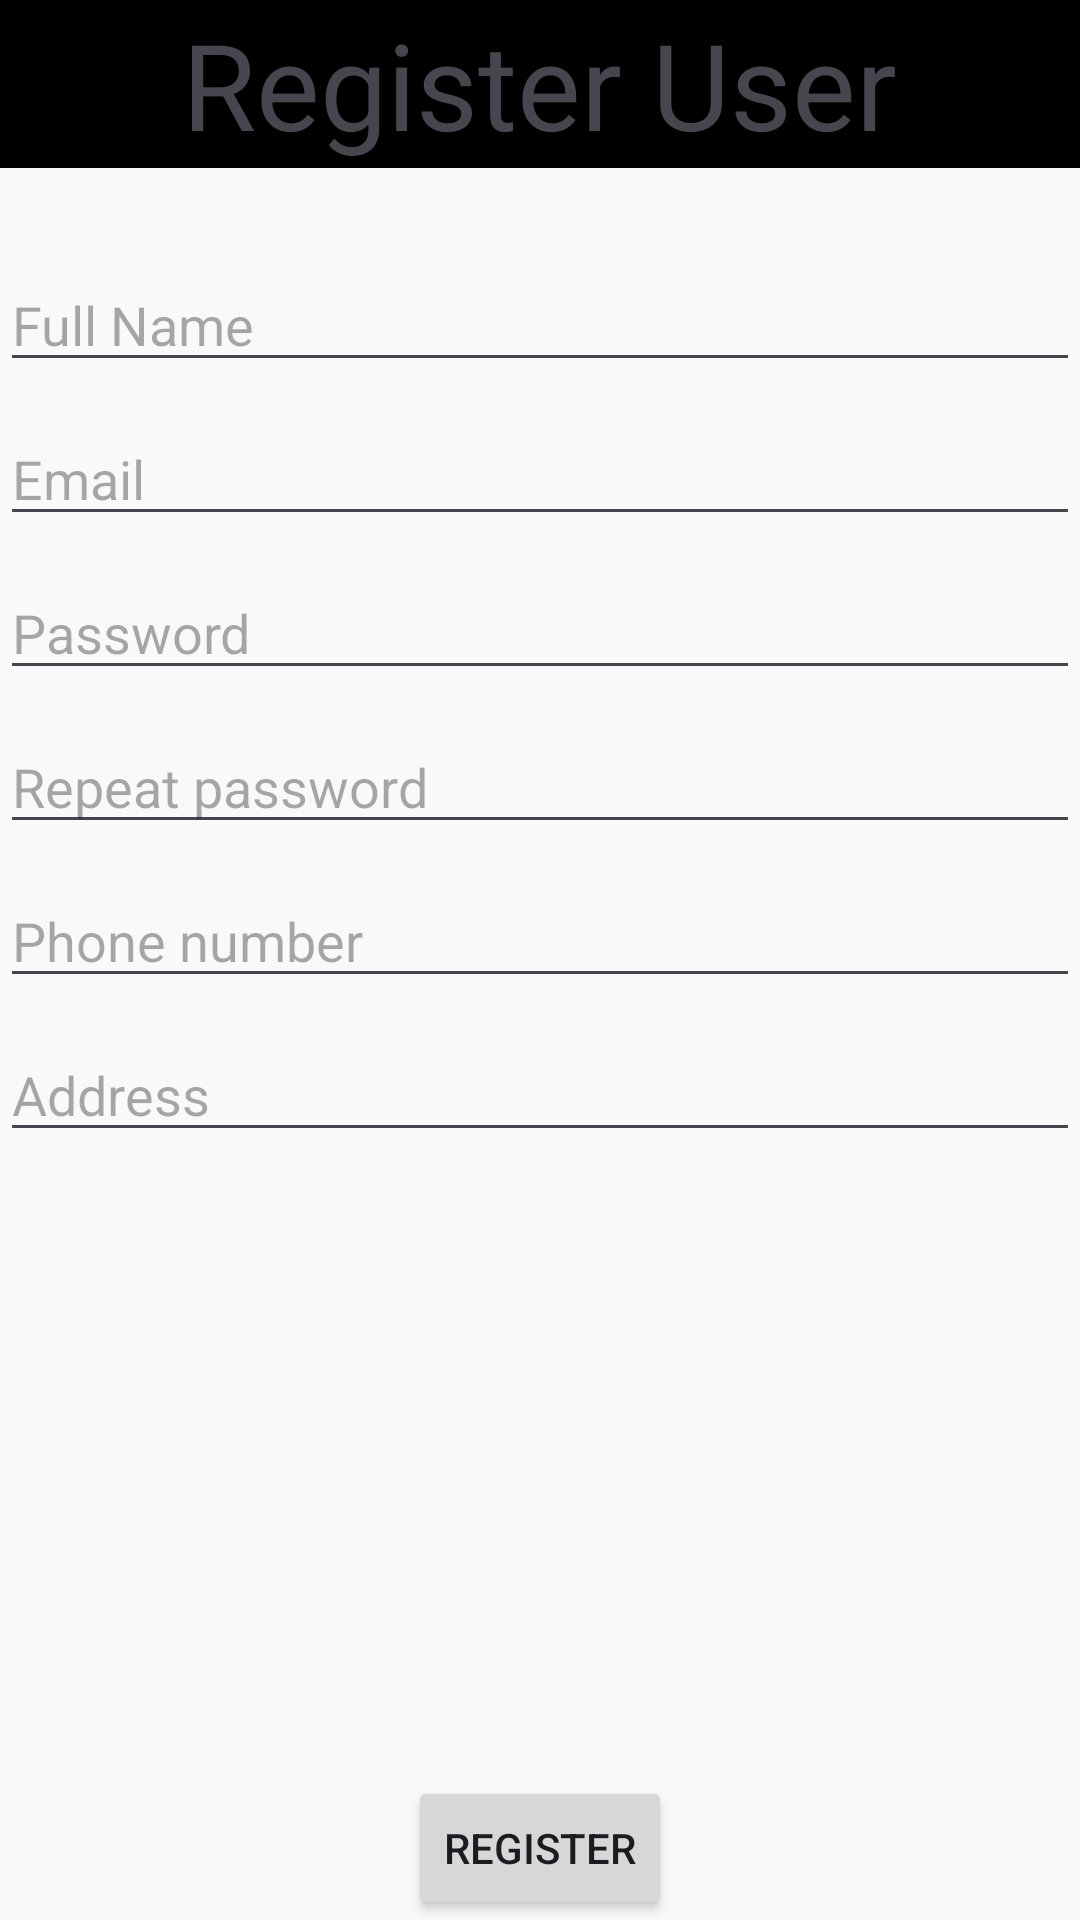

The Android layout XML behind this screen, and the referenced resources:
<!-- AndroidManifest.xml: application theme AppThemeDay -->
<!-- res/layout/activity_register.xml -->
<?xml version="1.0" encoding="utf-8"?>
<androidx.constraintlayout.widget.ConstraintLayout xmlns:android="http://schemas.android.com/apk/res/android"
    xmlns:app="http://schemas.android.com/apk/res-auto"
    xmlns:tools="http://schemas.android.com/tools"
    android:id="@+id/main"
    android:layout_width="match_parent"
    android:layout_height="match_parent"
    tools:context=".views.RegisterActivity">


    <LinearLayout
        android:id="@+id/topBar"
        android:layout_width="match_parent"
        android:layout_height="56dp"
        android:orientation="horizontal"
        android:background="#000000"
        android:gravity="center"
        android:paddingHorizontal="16dp"
        app:layout_constraintTop_toTopOf="parent">

        <TextView
            android:id="@+id/warframesTextView"
            android:layout_width="wrap_content"
            android:layout_height="wrap_content"
            android:text="Register User"
            android:textSize="40sp"
            android:layout_gravity="center" />
    </LinearLayout>


    <EditText
        android:id="@+id/nameEditText"
        android:layout_width="match_parent"
        android:layout_height="wrap_content"
        android:hint="Full Name"
        app:layout_constraintStart_toStartOf="parent"
        app:layout_constraintEnd_toEndOf="parent"
        android:layout_marginTop="30dp"
        app:layout_constraintTop_toBottomOf="@+id/topBar" />

    <EditText
        android:id="@+id/emailRegisterEditText"
        android:layout_width="match_parent"
        android:layout_height="wrap_content"
        android:hint="Email"
        android:layout_marginTop="10dp"
        app:layout_constraintStart_toStartOf="parent"
        app:layout_constraintEnd_toEndOf="parent"
        app:layout_constraintTop_toBottomOf="@+id/nameEditText" />

    <EditText
        android:id="@+id/passwordRegisterEditText"
        android:layout_width="match_parent"
        android:layout_height="wrap_content"
        android:hint="Password"
        android:layout_marginTop="10dp"
        android:inputType="textPassword"
        app:layout_constraintStart_toStartOf="parent"
        app:layout_constraintEnd_toEndOf="parent"
        app:layout_constraintTop_toBottomOf="@+id/emailRegisterEditText"  />

    <EditText
        android:id="@+id/passwordConfirmRegisterEditText"
        android:layout_width="match_parent"
        android:layout_height="wrap_content"
        android:hint="Repeat password"
        android:inputType="textPassword"
        android:layout_marginTop="10dp"
        app:layout_constraintStart_toStartOf="parent"
        app:layout_constraintEnd_toEndOf="parent"
        app:layout_constraintTop_toBottomOf="@+id/passwordRegisterEditText"  />

    <EditText
        android:id="@+id/telephoneEditText"
        android:layout_width="match_parent"
        android:layout_height="wrap_content"
        android:hint="Phone number"
        android:layout_marginTop="10dp"
        app:layout_constraintStart_toStartOf="parent"
        app:layout_constraintEnd_toEndOf="parent"
        app:layout_constraintTop_toBottomOf="@+id/passwordConfirmRegisterEditText" />

    <EditText
        android:id="@+id/addressEditText"
        android:layout_width="match_parent"
        android:layout_height="wrap_content"
        android:hint="Address"
        android:layout_marginTop="10dp"
        app:layout_constraintStart_toStartOf="parent"
        app:layout_constraintEnd_toEndOf="parent"
        app:layout_constraintTop_toBottomOf="@+id/telephoneEditText"  />

    <Button
        android:id="@+id/registerButton"
        android:layout_width="wrap_content"
        android:layout_height="wrap_content"
        android:text="Register"
        android:contentDescription="Registrar Usuario"
        android:layout_marginTop="10dp"
        app:layout_constraintBottom_toBottomOf="parent"
        app:layout_constraintEnd_toEndOf="parent"
        app:layout_constraintStart_toStartOf="parent" />

</androidx.constraintlayout.widget.ConstraintLayout>
<!-- resources referenced by this layout -->
<resources>
  <color name="md_theme_primary">#000000</color>
  <color name="md_theme_onPrimary">#FFFFFF</color>
  <color name="md_theme_primaryContainer">#1B1B1B</color>
  <color name="md_theme_onPrimaryContainer">#848484</color>
  <color name="md_theme_secondary">#5D5F5F</color>
  <color name="md_theme_onSecondary">#FFFFFF</color>
  <color name="md_theme_secondaryContainer">#FFFFFF</color>
  <color name="md_theme_onSecondaryContainer">#747676</color>
  <color name="md_theme_tertiary">#000000</color>
  <color name="md_theme_onTertiary">#FFFFFF</color>
  <color name="md_theme_tertiaryContainer">#000000</color>
  <color name="md_theme_onTertiaryContainer">#000000</color>
  <color name="md_theme_error">#BA1A1A</color>
  <color name="md_theme_onError">#FFFFFF</color>
  <color name="md_theme_errorContainer">#FFDAD6</color>
  <color name="md_theme_onErrorContainer">#93000A</color>
  <color name="md_theme_background">#F9F9F9</color>
  <color name="md_theme_onBackground">#1B1B1B</color>
  <color name="md_theme_surface">#FCF8F8</color>
  <color name="md_theme_onSurface">#1C1B1B</color>
  <color name="md_theme_surfaceVariant">#EBE0E1</color>
  <color name="md_theme_onSurfaceVariant">#4C4546</color>
  <color name="md_theme_outline">#7E7576</color>
  <color name="md_theme_outlineVariant">#CFC4C5</color>
  <color name="md_theme_inverseSurface">#313030</color>
  <color name="md_theme_inverseOnSurface">#F4F0EF</color>
  <color name="md_theme_inversePrimary">#C6C6C6</color>
  <color name="md_theme_primaryFixed">#E2E2E2</color>
  <color name="md_theme_onPrimaryFixed">#1B1B1B</color>
  <color name="md_theme_primaryFixedDim">#C6C6C6</color>
  <color name="md_theme_onPrimaryFixedVariant">#474747</color>
  <color name="md_theme_secondaryFixed">#E2E2E2</color>
  <color name="md_theme_onSecondaryFixed">#1A1C1C</color>
  <color name="md_theme_secondaryFixedDim">#C6C6C7</color>
  <color name="md_theme_onSecondaryFixedVariant">#454747</color>
  <color name="md_theme_tertiaryFixed">#000000</color>
  <color name="md_theme_onTertiaryFixed">#000000</color>
  <color name="md_theme_tertiaryFixedDim">#000000</color>
  <color name="md_theme_onTertiaryFixedVariant">#000000</color>
  <color name="md_theme_surfaceDim">#DDD9D9</color>
  <color name="md_theme_surfaceBright">#FCF8F8</color>
  <color name="md_theme_surfaceContainerLowest">#FFFFFF</color>
  <color name="md_theme_surfaceContainerLow">#F6F3F2</color>
  <color name="md_theme_surfaceContainer">#F1EDEC</color>
  <color name="md_theme_surfaceContainerHigh">#EBE7E7</color>
  <color name="md_theme_surfaceContainerHighest">#E5E2E1</color>
</resources>
